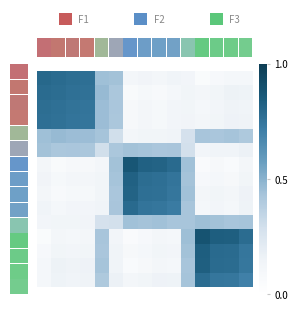

Recreate this plot in Python. (Note: this script raises an exception after producing the figure.)
"""Elegant RSM visualization with soft cluster structure.

Minimal design, sophisticated colormap, subtle factor annotations.
"""

from pathlib import Path
import matplotlib.pyplot as plt
import matplotlib.patches as mpatches
import matplotlib.colors as mcolors
import numpy as np

# Sophisticated muted palette
CHARCOAL = '#3d3d3d'
LIGHT_GRAY = '#c8c8c8'
MEDIUM_GRAY = '#888888'

# Muted factor colors
FACTOR_COLORS = ['#c75b5b', '#5b8fc7', '#5bc77a']


def create_elegant_data(n_per_cluster=4, seed=42):
    """Create synthetic soft membership data."""
    rng = np.random.default_rng(seed)

    W_list = []

    # Pure cluster 1 items
    for _ in range(n_per_cluster):
        w = [rng.uniform(0.8, 0.95), rng.uniform(0.02, 0.1), rng.uniform(0.02, 0.1)]
        W_list.append(w)

    # Pure cluster 2 items
    for _ in range(n_per_cluster):
        w = [rng.uniform(0.02, 0.1), rng.uniform(0.8, 0.95), rng.uniform(0.02, 0.1)]
        W_list.append(w)

    # Pure cluster 3 items
    for _ in range(n_per_cluster):
        w = [rng.uniform(0.02, 0.1), rng.uniform(0.02, 0.1), rng.uniform(0.8, 0.95)]
        W_list.append(w)

    # Overlap items
    W_list.append([0.45, 0.45, 0.10])  # F1-F2
    W_list.append([0.48, 0.08, 0.44])  # F1-F3
    W_list.append([0.08, 0.46, 0.46])  # F2-F3

    W = np.array(W_list)
    W = W / W.sum(axis=1, keepdims=True)

    S = W @ W.T

    return W, S


def create_elegant_colormap():
    """Create a sophisticated single-hue colormap."""
    # White to deep navy
    colors = ['#ffffff', '#f0f4f8', '#d4e1ed', '#a8c5db',
              '#6a9fc0', '#3d7ea6', '#1a5a7a', '#0d3d54']
    return mcolors.LinearSegmentedColormap.from_list('elegant', colors)


def main():
    W, S = create_elegant_data()
    n = len(W)

    # Reorder by dominant factor for clean block structure
    dominant = np.argmax(W, axis=1)
    order = np.lexsort((-W.max(axis=1), dominant))
    W_ordered = W[order]
    S_ordered = S[np.ix_(order, order)]

    # Create figure with specific proportions
    fig = plt.figure(figsize=(3.0, 3.2))

    # Main RSM axes
    ax_rsm = fig.add_axes([0.15, 0.08, 0.72, 0.72])

    # Custom colormap
    cmap = create_elegant_colormap()

    # Plot RSM
    im = ax_rsm.imshow(S_ordered, cmap=cmap, vmin=0, vmax=1, aspect='equal')

    # Remove all spines and ticks
    ax_rsm.set_xticks([])
    ax_rsm.set_yticks([])
    for spine in ax_rsm.spines.values():
        spine.set_visible(False)

    # Factor membership bars on top
    bar_height = 0.06
    ax_top = fig.add_axes([0.15, 0.82, 0.72, bar_height])

    for i in range(n):
        for k in range(3):
            alpha = W_ordered[i, k]
            if alpha > 0.05:
                rect = mpatches.Rectangle(
                    (i / n, 0), 1 / n * 0.95, 1,
                    facecolor=FACTOR_COLORS[k],
                    alpha=alpha,
                    edgecolor='none'
                )
                ax_top.add_patch(rect)

    ax_top.set_xlim(0, 1)
    ax_top.set_ylim(0, 1)
    ax_top.axis('off')

    # Factor membership bars on left
    ax_left = fig.add_axes([0.06, 0.08, bar_height, 0.72])

    for i in range(n):
        for k in range(3):
            alpha = W_ordered[i, k]
            if alpha > 0.05:
                rect = mpatches.Rectangle(
                    (0, 1 - (i + 1) / n), 1, 1 / n * 0.95,
                    facecolor=FACTOR_COLORS[k],
                    alpha=alpha,
                    edgecolor='none'
                )
                ax_left.add_patch(rect)

    ax_left.set_xlim(0, 1)
    ax_left.set_ylim(0, 1)
    ax_left.axis('off')

    # Minimal colorbar
    ax_cbar = fig.add_axes([0.89, 0.08, 0.025, 0.72])
    cbar = plt.colorbar(im, cax=ax_cbar)
    cbar.outline.set_visible(False)
    cbar.ax.tick_params(labelsize=7, length=2, color=LIGHT_GRAY)
    cbar.set_ticks([0, 0.5, 1])

    # Factor legend (minimal)
    ax_leg = fig.add_axes([0.15, 0.91, 0.72, 0.06])
    ax_leg.axis('off')
    for k in range(3):
        x_pos = 0.1 + k * 0.35
        rect = mpatches.Rectangle(
            (x_pos, 0.2), 0.06, 0.6,
            facecolor=FACTOR_COLORS[k],
            edgecolor='none'
        )
        ax_leg.add_patch(rect)
        ax_leg.text(x_pos + 0.09, 0.5, f'F{k+1}', fontsize=7,
                    va='center', color=MEDIUM_GRAY)
    ax_leg.set_xlim(0, 1)
    ax_leg.set_ylim(0, 1)

    # Save
    output_dir = Path(__file__).parent / "outputs"
    output_dir.mkdir(exist_ok=True)

    fig.savefig(output_dir / "elegant_rsm.svg", format='svg',
                bbox_inches='tight', pad_inches=0.02)
    fig.savefig(output_dir / "elegant_rsm.png", dpi=200,
                bbox_inches='tight', pad_inches=0.02)
    plt.close(fig)

    print("Saved: elegant_rsm.svg")


if __name__ == "__main__":
    main()
